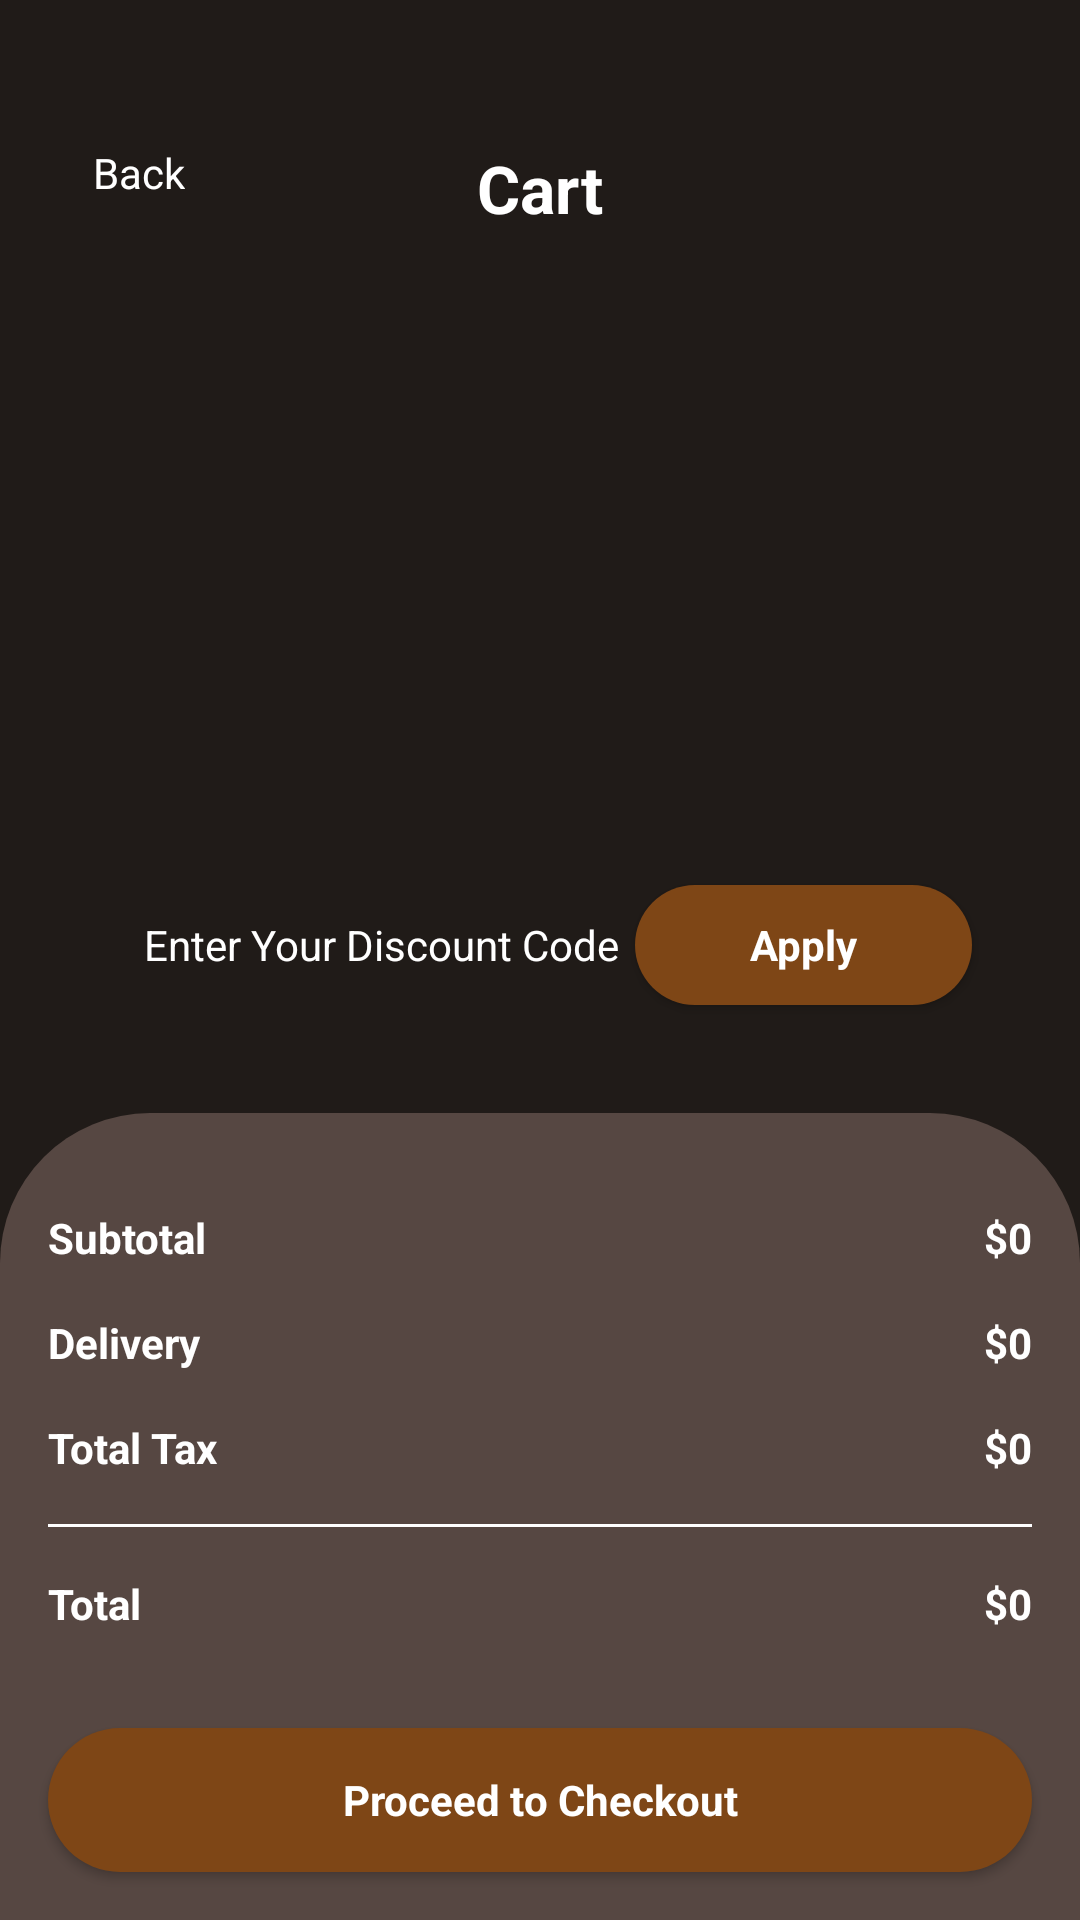

Layout XML and referenced resources for this Android screen:
<!-- AndroidManifest.xml: application theme Theme.Caffi -->
<!-- res/layout/activity_cart.xml -->
<?xml version="1.0" encoding="utf-8"?>
<androidx.constraintlayout.widget.ConstraintLayout xmlns:android="http://schemas.android.com/apk/res/android"
    xmlns:app="http://schemas.android.com/apk/res-auto"
    xmlns:tools="http://schemas.android.com/tools"
    android:id="@+id/main"
    android:layout_width="match_parent"
    android:layout_height="match_parent"
    android:background="@color/darkBrown"
    tools:context=".activities.ItemsListActivity">

    <ScrollView
        android:id="@+id/scrollView3"
        android:layout_width="match_parent"
        android:layout_height="match_parent"
        app:layout_constraintEnd_toEndOf="parent"
        app:layout_constraintStart_toStartOf="parent"
        app:layout_constraintTop_toTopOf="parent">

        <LinearLayout
            android:layout_width="match_parent"
            android:layout_height="wrap_content"
            android:paddingBottom="300dp"
            android:orientation="vertical">

            <androidx.constraintlayout.widget.ConstraintLayout
                android:layout_width="match_parent"
                android:layout_height="match_parent">

                <TextView
                    android:id="@+id/textView11"
                    android:layout_width="wrap_content"
                    android:layout_height="wrap_content"
                    android:layout_marginTop="48dp"
                    android:text="Cart"
                    android:textColor="@color/white"
                    android:textSize="22sp"
                    android:textStyle="bold"
                    app:layout_constraintEnd_toEndOf="parent"
                    app:layout_constraintStart_toStartOf="parent"
                    app:layout_constraintTop_toTopOf="parent" />

                <ImageView
                    android:id="@+id/imageView7"
                    android:layout_width="7dp"
                    android:layout_height="13dp"
                    android:layout_marginStart="16dp"
                    android:layout_marginBottom="7dp"
                    app:layout_constraintBottom_toBottomOf="@+id/textView11"
                    app:layout_constraintStart_toStartOf="parent"
                    app:layout_constraintTop_toTopOf="@+id/textView11"
                    app:srcCompat="@drawable/back"
                    app:tint="@color/white" />

                <TextView
                    android:id="@+id/backBtn"
                    android:layout_width="wrap_content"
                    android:layout_height="wrap_content"
                    android:layout_marginStart="8dp"
                    android:text="@string/back"
                    android:textColor="@color/white"
                    app:layout_constraintBottom_toBottomOf="parent"
                    app:layout_constraintStart_toEndOf="@id/imageView7"
                    app:layout_constraintTop_toTopOf="@+id/textView11"
                    app:layout_constraintVertical_bias="0.0" />

            </androidx.constraintlayout.widget.ConstraintLayout>

            <androidx.recyclerview.widget.RecyclerView
                android:id="@+id/listView"
                android:layout_width="match_parent"
                android:layout_height="match_parent" />



        </LinearLayout>
    </ScrollView>

    <LinearLayout
        android:layout_width="match_parent"
        android:layout_height="48dp"
        android:layout_margin="32dp"
        android:background="@drawable/brown_2_full_corner"
        android:orientation="horizontal"
        app:layout_constraintBottom_toTopOf="@+id/linearLayout"
        tools:layout_editor_absoluteX="32dp">

        <EditText
            android:id="@+id/editTextText2"
            android:layout_width="wrap_content"
            android:layout_height="wrap_content"
            android:layout_gravity="center_vertical"
            android:layout_weight="1"
            android:background="#00000000"
            android:ems="10"
            android:hint="@string/enter_your_discount_code"
            android:inputType="text"
            android:paddingStart="16dp"
            android:textColor="@color/white"
            android:textColorHint="@color/white"
            android:textSize="14sp" />

        <androidx.appcompat.widget.AppCompatButton
            android:id="@+id/button"
            style="@android:style/Widget.Button"
            android:layout_width="100dp"
            android:layout_height="40dp"
            android:layout_gravity="center"
            android:layout_margin="4dp"
            android:layout_weight="1"
            android:background="@drawable/brown_full_corner_bg"
            android:text="Apply"
            android:textColor="@color/white"
            android:textStyle="bold" />

    </LinearLayout>

    <LinearLayout
        android:id="@+id/linearLayout"
        android:layout_width="match_parent"
        android:layout_height="wrap_content"
        android:background="@drawable/brown_2_half_corner"
        android:orientation="vertical"
        android:paddingTop="16dp"
        app:layout_constraintBottom_toBottomOf="@+id/scrollView3"
        app:layout_constraintEnd_toEndOf="parent"
        app:layout_constraintStart_toStartOf="parent">

        <androidx.constraintlayout.widget.ConstraintLayout
            android:layout_width="match_parent"
            android:layout_height="wrap_content"
            android:layout_margin="16dp">

            <TextView
                android:id="@+id/totalTxt"
                android:layout_width="wrap_content"
                android:layout_height="wrap_content"
                android:layout_marginTop="16dp"
                android:text="$0"
                android:textColor="@color/white"
                android:textSize="14sp"
                android:textStyle="bold"
                app:layout_constraintEnd_toEndOf="parent"
                app:layout_constraintTop_toBottomOf="@+id/view3" />

            <TextView
                android:id="@+id/textView18"
                android:layout_width="wrap_content"
                android:layout_height="wrap_content"
                android:layout_marginTop="16dp"
                android:text="Total"
                android:textColor="@color/white"
                android:textSize="14sp"
                android:textStyle="bold"
                app:layout_constraintStart_toStartOf="parent"
                app:layout_constraintTop_toBottomOf="@+id/view3" />

            <TextView
                android:id="@+id/totalTaxTxt"
                android:layout_width="wrap_content"
                android:layout_height="wrap_content"
                android:layout_marginTop="16dp"
                android:text="$0"
                android:textColor="@color/white"
                android:textSize="14sp"
                android:textStyle="bold"
                app:layout_constraintEnd_toEndOf="parent"
                app:layout_constraintTop_toBottomOf="@+id/deliveryTxt" />

            <TextView
                android:id="@+id/deliveryTxt"
                android:layout_width="wrap_content"
                android:layout_height="wrap_content"
                android:layout_marginTop="16dp"
                android:text="$0"
                android:textColor="@color/white"
                android:textSize="14sp"
                android:textStyle="bold"
                app:layout_constraintEnd_toEndOf="parent"
                app:layout_constraintTop_toBottomOf="@+id/totalFeeTxt" />

            <TextView
                android:id="@+id/textView14"
                android:layout_width="wrap_content"
                android:layout_height="wrap_content"
                android:layout_marginTop="16dp"
                android:text="Total Tax"
                android:textColor="@color/white"
                android:textSize="14sp"
                android:textStyle="bold"
                app:layout_constraintStart_toStartOf="parent"
                app:layout_constraintTop_toBottomOf="@+id/textView12" />

            <TextView
                android:id="@+id/textView12"
                android:layout_width="wrap_content"
                android:layout_height="wrap_content"
                android:layout_marginTop="16dp"
                android:text="Delivery"
                android:textColor="@color/white"
                android:textSize="14sp"
                android:textStyle="bold"
                app:layout_constraintStart_toStartOf="parent"
                app:layout_constraintTop_toBottomOf="@+id/textView8" />

            <TextView
                android:id="@+id/totalFeeTxt"
                android:layout_width="wrap_content"
                android:layout_height="wrap_content"
                android:text="$0"
                android:textColor="@color/white"
                android:textSize="14sp"
                android:textStyle="bold"
                app:layout_constraintEnd_toEndOf="parent"
                app:layout_constraintTop_toTopOf="parent" />

            <TextView
                android:id="@+id/textView8"
                android:layout_width="wrap_content"
                android:layout_height="wrap_content"
                android:text="Subtotal"
                android:textColor="@color/white"
                android:textSize="14sp"
                android:textStyle="bold"
                app:layout_constraintStart_toStartOf="parent"
                app:layout_constraintTop_toTopOf="parent" />

            <View
                android:id="@+id/view3"
                android:layout_width="wrap_content"
                android:layout_height="1dp"
                android:layout_marginTop="16dp"
                android:background="@color/white"
                app:layout_constraintEnd_toEndOf="parent"
                app:layout_constraintStart_toStartOf="parent"
                app:layout_constraintTop_toBottomOf="@+id/textView14" />

        </androidx.constraintlayout.widget.ConstraintLayout>

        <androidx.appcompat.widget.AppCompatButton
            android:id="@+id/proceedBtn"
            style="@android:style/Widget.Button"
            android:layout_width="match_parent"
            android:layout_height="wrap_content"
            android:layout_gravity="center"
            android:layout_margin="16dp"
            android:layout_marginBottom="4dp"
            android:layout_weight="1"
            android:background="@drawable/brown_full_corner_bg"
            android:text="Proceed to Checkout"
            android:textColor="@color/white"
            android:textStyle="bold" />
    </LinearLayout>

</androidx.constraintlayout.widget.ConstraintLayout>
<!-- resources referenced by this layout -->
<resources>
  <color name="darkBrown">#201b18</color>
  <color name="white">#FFFFFFFF</color>
  <!-- drawable brown_2_half_corner (drawable) -->
  <?xml version="1.0" encoding="utf-8"?>
  <selector xmlns:android="http://schemas.android.com/apk/res/android">
  <item>
      <shape android:shape="rectangle">
          <solid android:color="@color/brown2"/>
          <corners android:topRightRadius="50dp"
              android:topLeftRadius="50dp"/>
      </shape>
  </item>
  </selector>
  <!-- drawable brown_full_corner_bg (drawable) -->
  <?xml version="1.0" encoding="utf-8"?>
  <selector xmlns:android="http://schemas.android.com/apk/res/android">
      <item>
          <shape android:shape="rectangle">
              <corners android:radius="50dp" />
              <solid android:color="@color/brown" />
          </shape>
  
  
      </item>
  </selector>
  <string name="back">Back</string>
  <string name="enter_your_discount_code">Enter Your Discount Code</string>
  <style name="Theme.Caffi" parent="Base.Theme.Caffi" />
  <color name="brown2">#564742</color>
  <color name="brown">#7e4616</color>
  <style name="Base.Theme.Caffi" parent="Theme.Material3.DayNight.NoActionBar">
          
          
      </style>
</resources>
